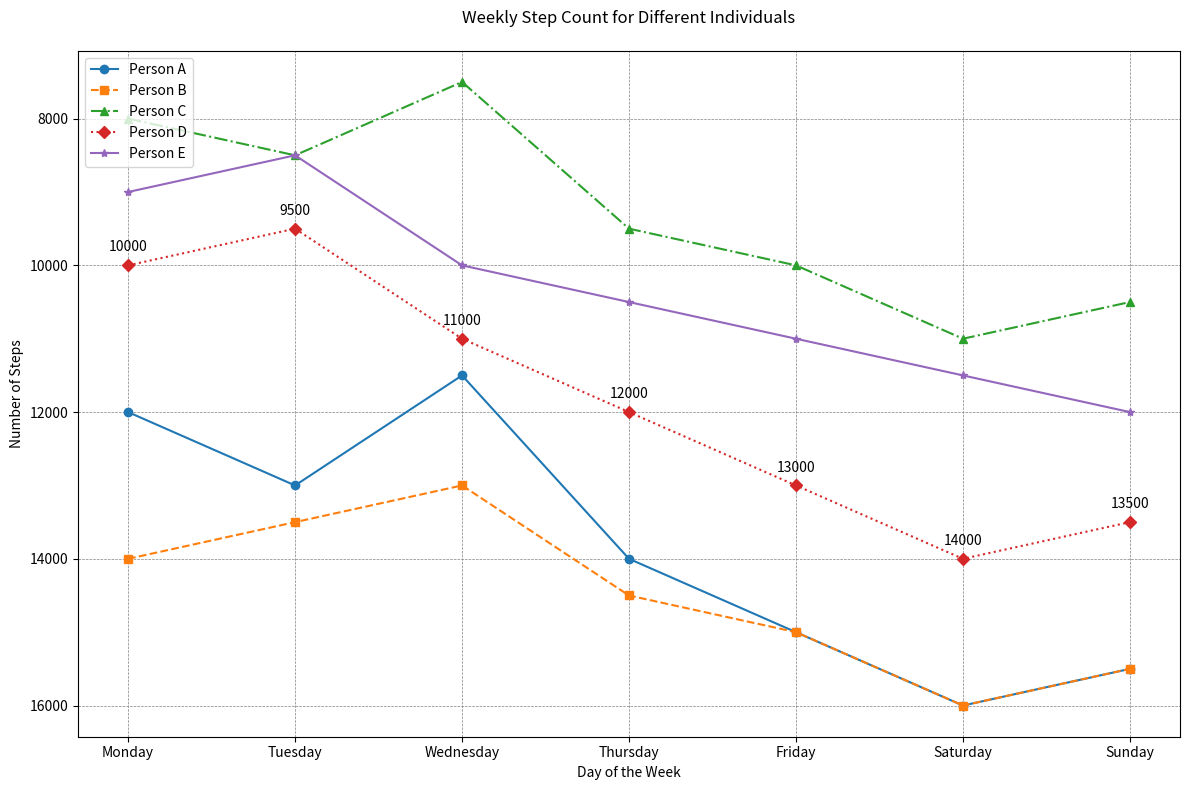

This figure's Python source:
import matplotlib.pyplot as plt

data = [
    {'Day': 'Monday', 'Person A': 12000, 'Person B': 14000, 'Person C': 8000, 'Person D': 10000, 'Person E': 9000},
    {'Day': 'Tuesday', 'Person A': 13000, 'Person B': 13500, 'Person C': 8500, 'Person D': 9500, 'Person E': 8500},
    {'Day': 'Wednesday', 'Person A': 11500, 'Person B': 13000, 'Person C': 7500, 'Person D': 11000, 'Person E': 10000},
    {'Day': 'Thursday', 'Person A': 14000, 'Person B': 14500, 'Person C': 9500, 'Person D': 12000, 'Person E': 10500},
    {'Day': 'Friday', 'Person A': 15000, 'Person B': 15000, 'Person C': 10000, 'Person D': 13000, 'Person E': 11000},
    {'Day': 'Saturday', 'Person A': 16000, 'Person B': 16000, 'Person C': 11000, 'Person D': 14000, 'Person E': 11500},
    {'Day': 'Sunday', 'Person A': 15500, 'Person B': 15500, 'Person C': 10500, 'Person D': 13500, 'Person E': 12000}
]

days = [item['Day'] for item in data]
person_a = [item['Person A'] for item in data]
person_b = [item['Person B'] for item in data]
person_c = [item['Person C'] for item in data]
person_d = [item['Person D'] for item in data]
person_e = [item['Person E'] for item in data]

plt.figure(figsize=(12, 8))
plt.plot(days, person_a, label='Person A', linestyle='-', marker='o', color='#1f77b4')
plt.plot(days, person_b, label='Person B', linestyle='--', marker='s', color='#ff7f0e')
plt.plot(days, person_c, label='Person C', linestyle='-.', marker='^', color='#2ca02c')
plt.plot(days, person_d, label='Person D', linestyle=':', marker='D', color='#d62728')
plt.plot(days, person_e, label='Person E', linestyle='-', marker='*', color='#9467bd')

plt.title('Weekly Step Count for Different Individuals', pad=20)
plt.xlabel('Day of the Week')
plt.ylabel('Number of Steps')
plt.legend(loc='upper left')

plt.grid(True, linestyle='--', linewidth=0.5, color='gray')
plt.gca().invert_yaxis()

for i, txt in enumerate(person_d):
    plt.annotate(txt, (days[i], person_d[i]), textcoords="offset points", xytext=(0,10), ha='center')

plt.tight_layout()
plt.show()
